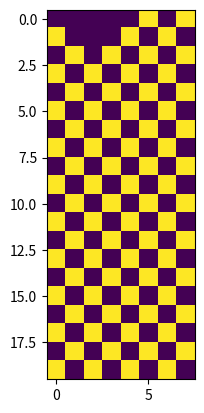
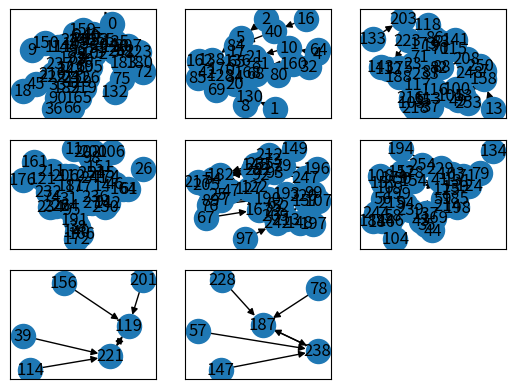
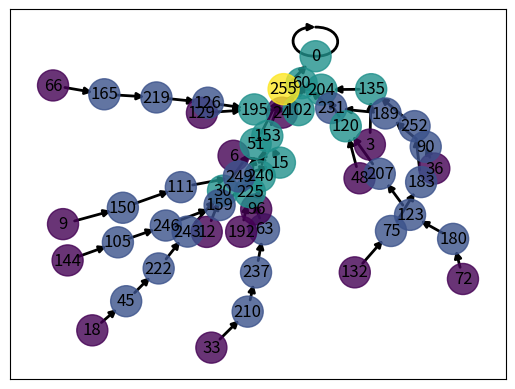
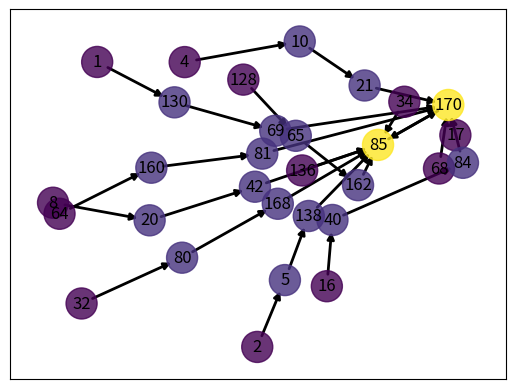
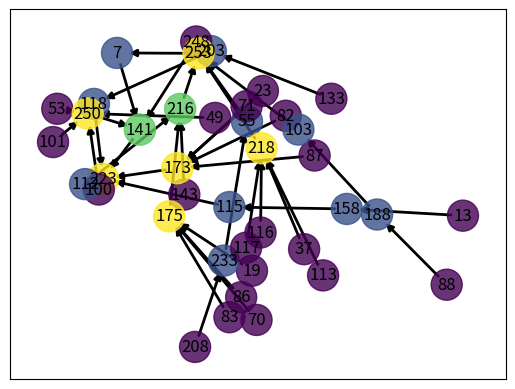
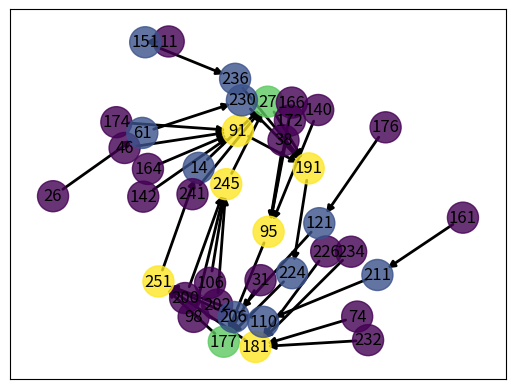
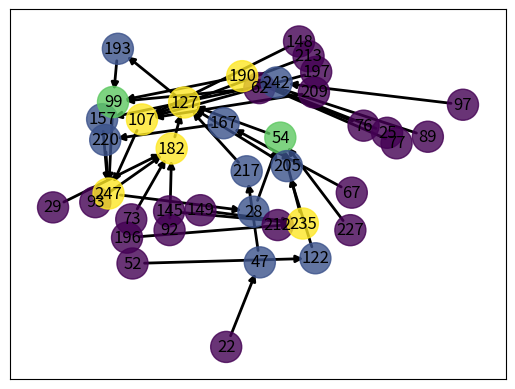
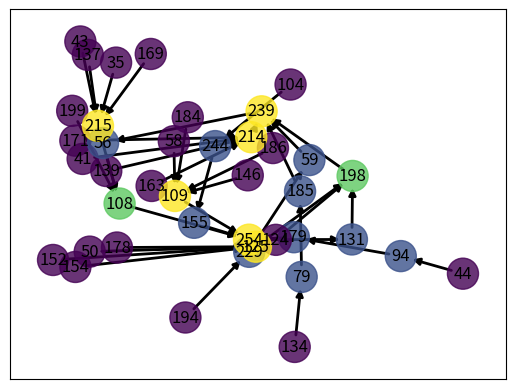
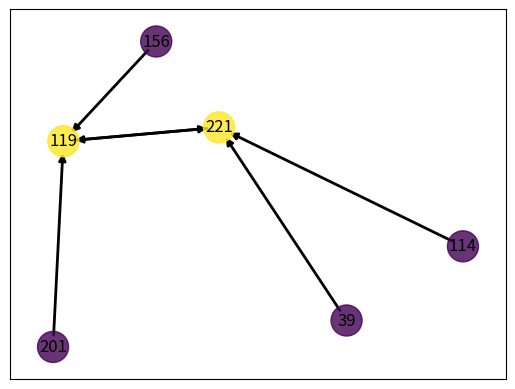
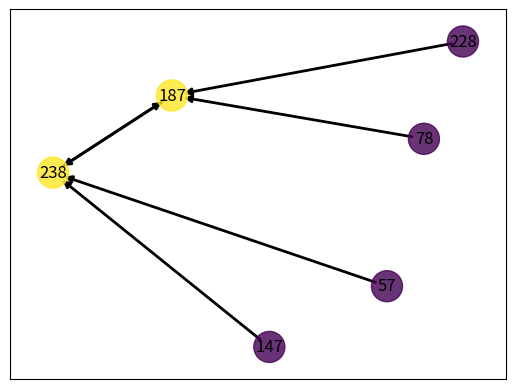

These figures' Python source, in order:
# Ethan VanValkenburg
# Problem 1

# Problem 1:  One-dimensional cellular automata
import matplotlib.pyplot as plt
import networkx as nx
import numpy as np
from numpy import linalg as la
import math

''' 
CA with the following rules:
If all three cells in the neighborhood are 1’s, the center cell becomes a 0
If 2 of the 3 cells in the neighborhood are 1’s, become a 1
If precisely one of the neighbor cells are 1’s, and the center cell is a zero, become a 1
If only the center cell is a 1, become a 0
If all cells are 0’s, stay a 0
'''

# how should I express this/
rule1 = {
        (1,1,1):0,
        (1,1,0):1,
        (1,0,1):1,
        (0,1,1):1,
        (1,0,0):1,
        (0,0,1):1,
        (0,1,0):0,
        (0,0,0):0
        }

# which rule is this?
# what is the binary number rule and what does that mean?

#{}{}{}{}{}{}{}{}{}#
# part B
'''
Problem 1B) Implement the model in python with an 8-cell 1-dimensional grid, with wrapped boundaries (i.e. a ring). Explore the network phase space for this rule, and highlight the attracting subcomponents.

How many distinct basins of attraction are there?
What behaviors does each basin of attraction exhibit? E.g. do all the initial conditions lead to a constant steady state, or does the system approach an oscillation? If it does oscillate, how long is the period of the oscillation?
In your write-up, be sure to include plots of each network component (i.e. basin of attraction), with the attracting sub-component highlighted in another color, as well as a description of the model dynamics for each component.
'''

# how do I determine the initial conditions?
# config2int
def config2int(config):
    return int(''.join(map(str, config)),2)
# int2config
def int2config(x):
     # does it have something to do with counting backwards
     # REVIEW THESE BIT CONVERSIONS
     return [1 if x & 2**i > 0 else 0 for i in range(L - 1, -1, -1)]
    
# update
def update(config):
    nextconfig = [0]*L
    for x in range(L):
        nextconfig[x] = rule[(config[(x-1) % L], config[x],config[(x + 1) % L])]
    return nextconfig



# set up the conditions for the CA
initialcond = []
L = 8
rule = rule1



# run the model
steps = 20
output = np.zeros([steps,L]) #make a full matrix
output[0,:] = int2config(5)
for i in range(1,steps):
    output[i,:] = update(output[i-1,:])
plt.cla()
plt.imshow(output)
plt.show()



g = nx.DiGraph() # Make an empty graph that will be the phase space

for x in range(2**L):
    g.add_edge(x, config2int(update(int2config(x))))
    
# Plot each connected component of the phase space
ccs = [cc for cc in nx.connected_components(g.to_undirected())]
n = len(ccs)
w = math.ceil(math.sqrt(n))
h = math.ceil(n / w)
for i in range(n):
    plt.subplot(h, w, i + 1)
    nx.draw_networkx(nx.subgraph(g, ccs[i]), with_labels = True)

plt.show()
    
plt.clf()

# ANALYZE THE PHASE SPACE
for i,cc in enumerate(ccs):
    plt.clf()
    
    subg = nx.subgraph(g, cc)
    attr = set().union(*nx.attracting_components(subg))
    
    pos=nx.spring_layout(subg) # positions for all nodes
    # nx.draw_networkx_nodes(subg,pos, nodelist = (set(subg.nodes()) - attr), node_color='#00b4e9', node_size=500, alpha=0.8)
    # nx.draw_networkx_nodes(subg, pos, nodelist = attr, node_color='r', node_size=500, alpha=0.8)
    nx.draw_networkx_nodes(subg, pos, node_color=list(nx.degree_centrality(subg).values()), node_size=500, alpha=0.8)
    nx.draw_networkx_edges(subg,pos,width=2.0)
    nx.draw_networkx_labels(subg,pos)
    

    print("Loops in basin {} : {}".format(i, list(nx.simple_cycles(nx.subgraph(g,cc)))))
    
    plt.show()
